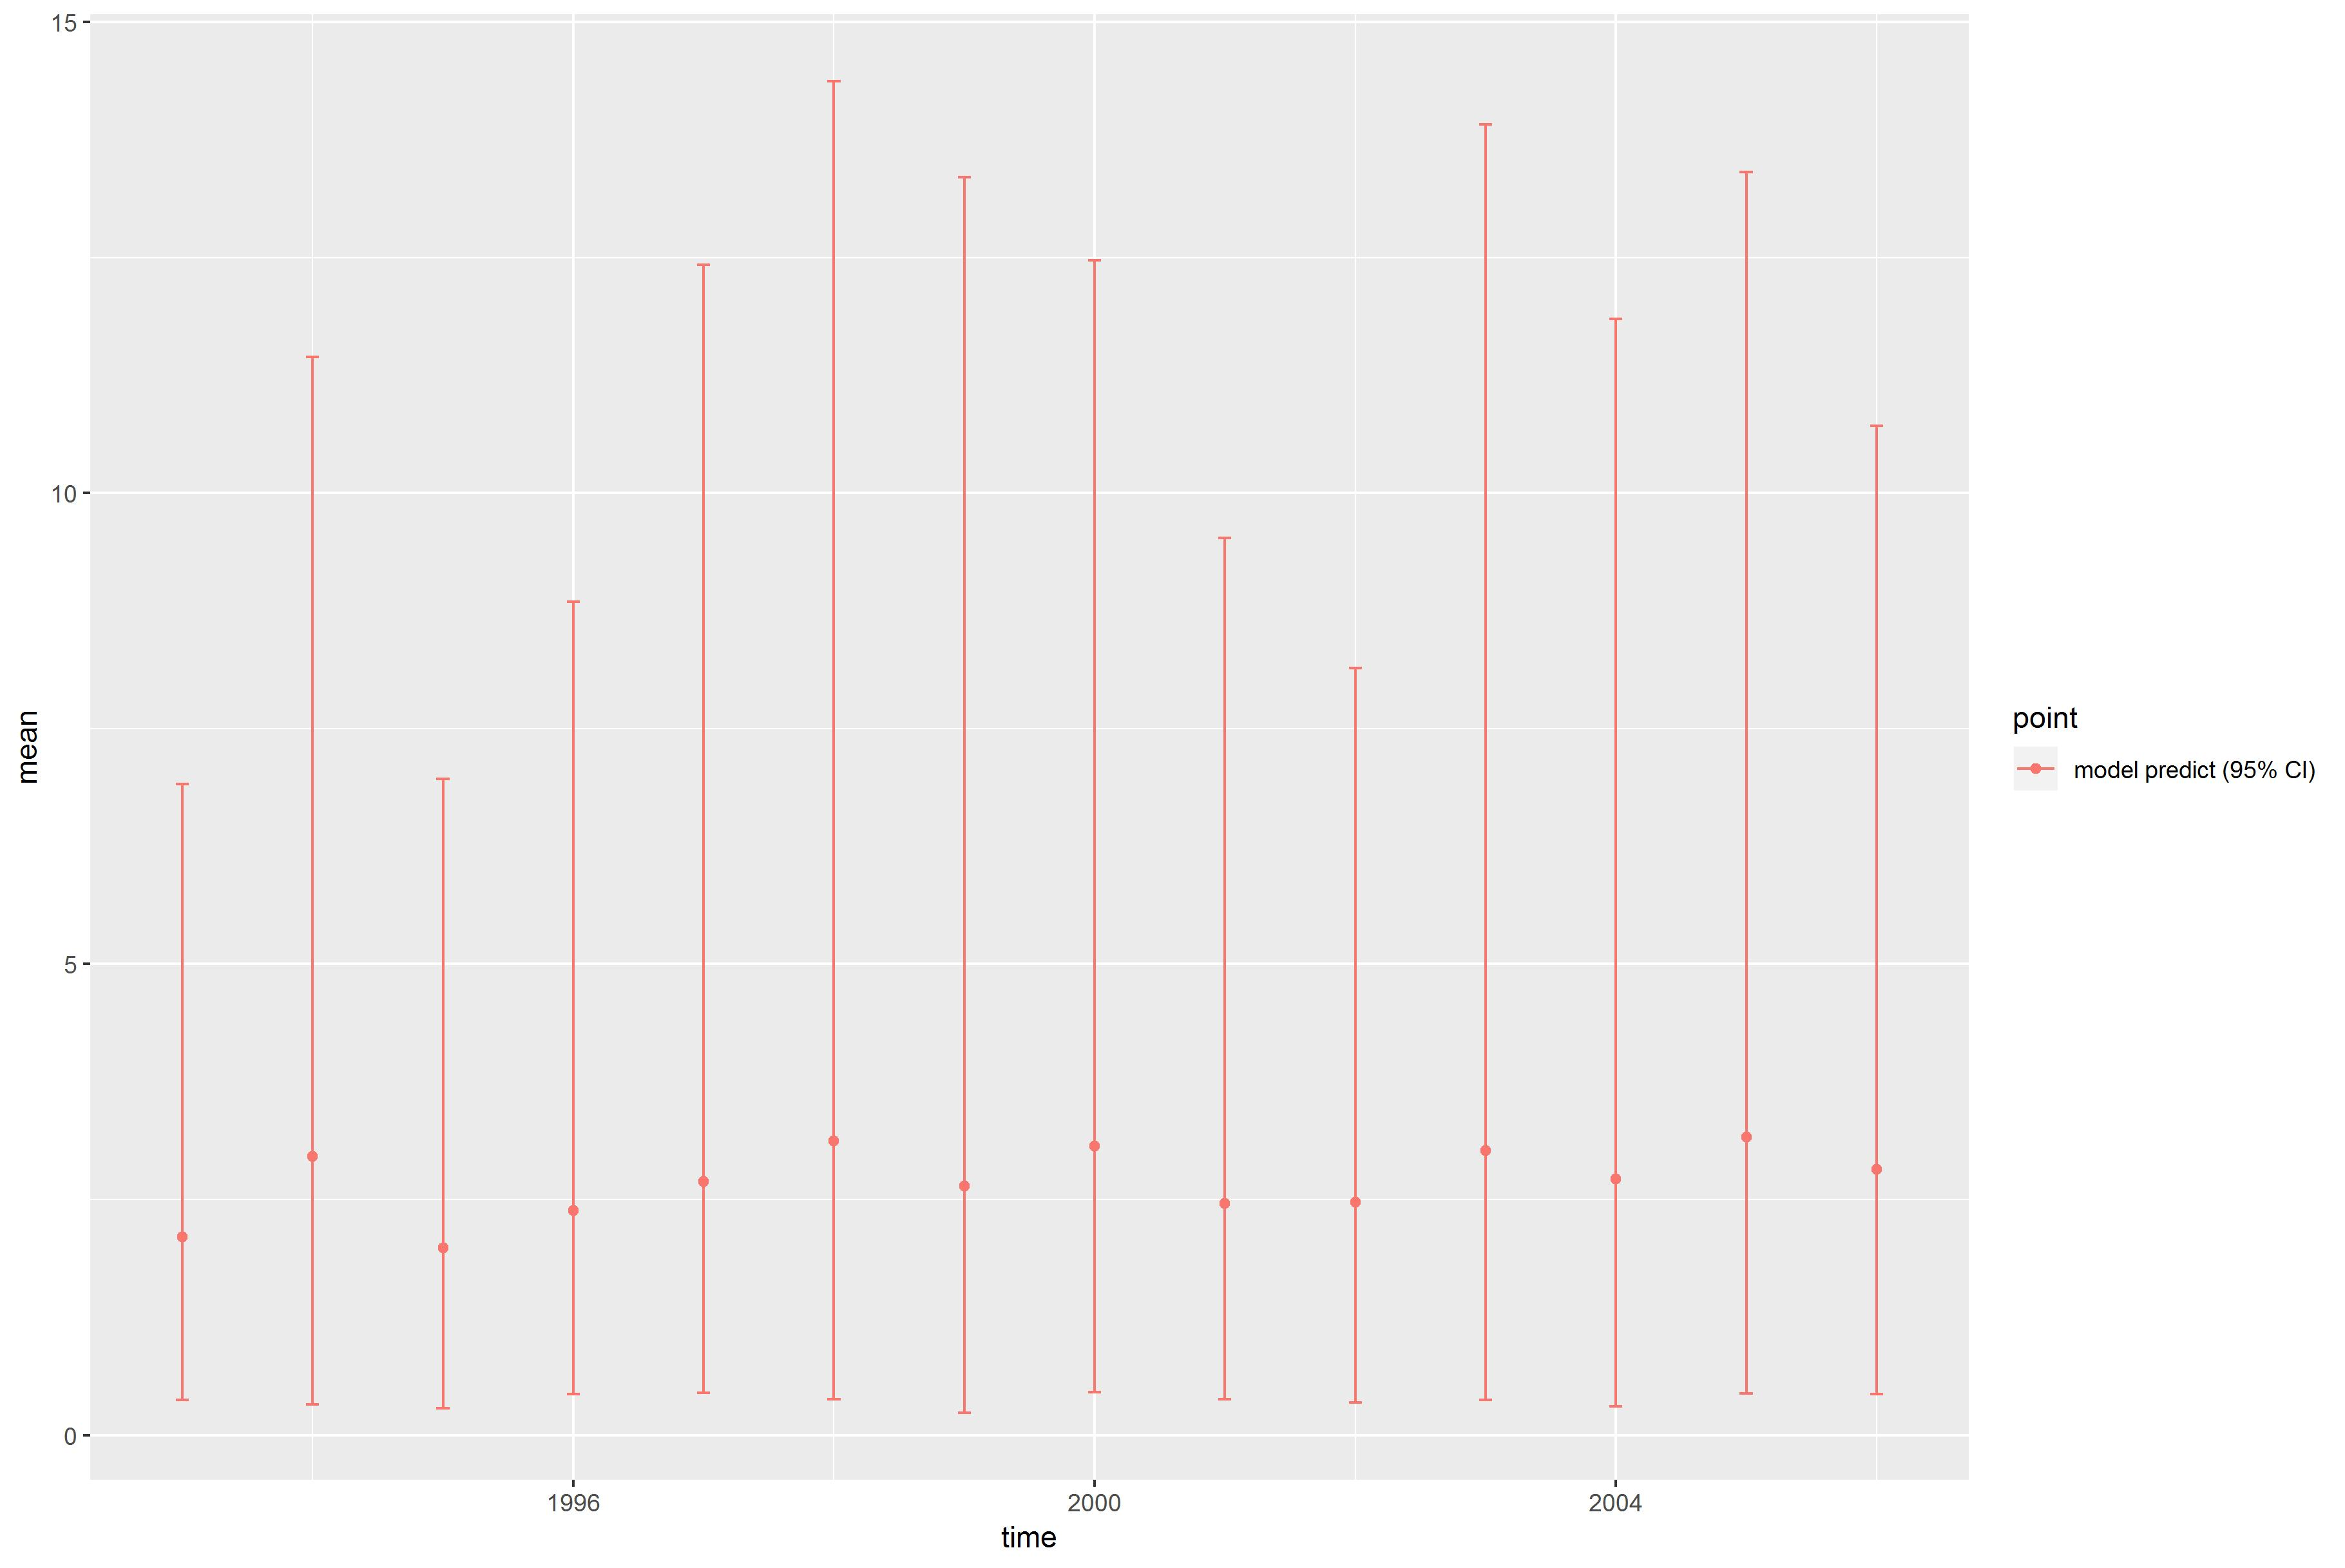

Values plotted in this chart, from the file beside it:
, point, mean, low, high, time
1, model predict (95% CI), 2.106, 0.3746, 6.91, 1993
2, model predict (95% CI), 2.961, 0.3282, 11.45, 1994
3, model predict (95% CI), 1.989, 0.2865, 6.964, 1995
4, model predict (95% CI), 2.381, 0.4372, 8.848, 1996
5, model predict (95% CI), 2.689, 0.4467, 12.42, 1997
6, model predict (95% CI), 3.121, 0.3769, 14.37, 1998
7, model predict (95% CI), 2.644, 0.2344, 13.35, 1999
8, model predict (95% CI), 3.067, 0.4534, 12.47, 2000
9, model predict (95% CI), 2.456, 0.3784, 9.525, 2001
10, model predict (95% CI), 2.47, 0.3456, 8.145, 2002
11, model predict (95% CI), 3.02, 0.375, 13.91, 2003
12, model predict (95% CI), 2.717, 0.306, 11.85, 2004
13, model predict (95% CI), 3.167, 0.439, 13.41, 2005
14, model predict (95% CI), 2.824, 0.4341, 10.71, 2006
